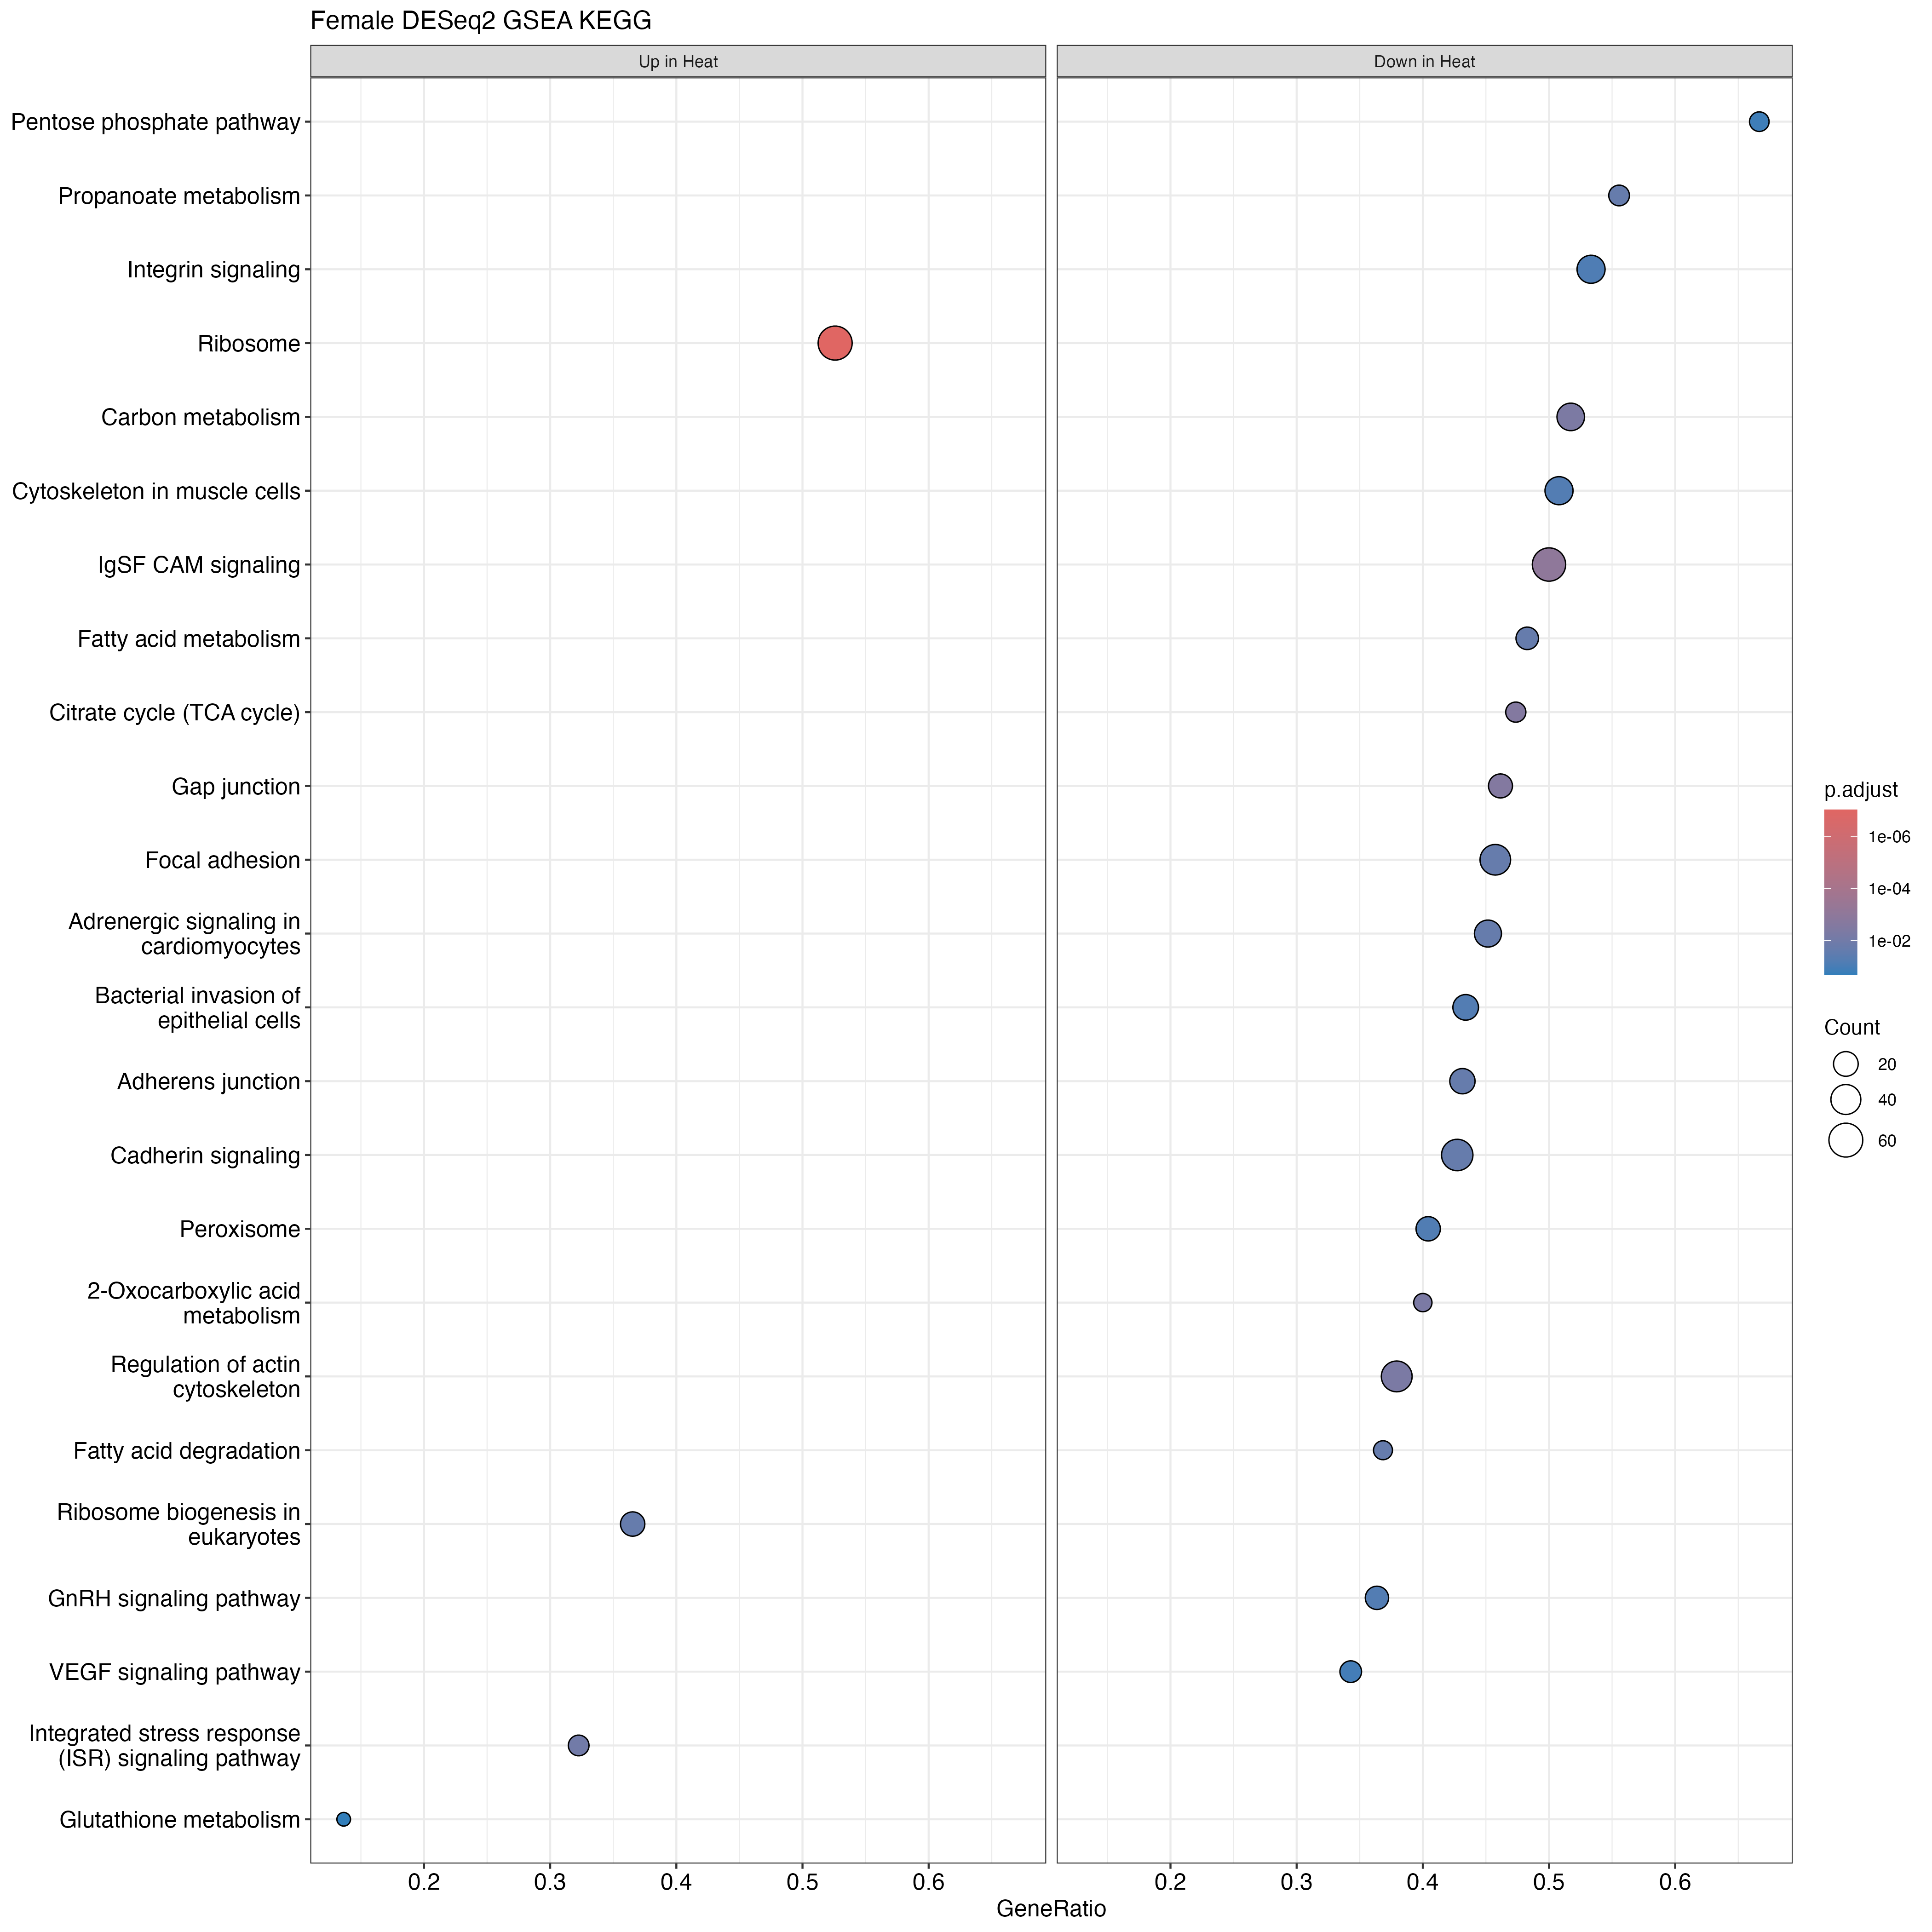

Source data for this figure (header and first rows):
ID, Description, setSize, enrichmentScore, NES, pvalue, p.adjust, qvalue, rank, leading_edge, core_enrichment, log2err
tgu03010, Ribosome, 116, 0.5919, 2.238, 5.37622465500209e-10, 9.56967988590372e-08, 7.45053898881129e-08, 1415, tags=53%, list=21%, signal=42%, 100228554/115498487/100223017/100223396/…, 0.8012
tgu00020, Citrate cycle (TCA cycle), 19, -0.7419, -2.033, 5.36421167106819e-05, 0.002672, 0.00208, 1046, tags=47%, list=15%, signal=40%, 100230199/100225534/100190674/100217618/…, 0.5573
tgu04540, Gap junction, 39, -0.6137, -2.016, 6.00339195464624e-05, 0.002672, 0.00208, 1279, tags=46%, list=19%, signal=38%, 100227859/100221959/100232622/100227442/…, 0.5573
tgu01210, 2-Oxocarboxylic acid metabolism, 15, -0.7575, -1.97, 0.0001959, 0.004982, 0.003879, 1191, tags=40%, list=17%, signal=33%, 100225395/100230199/100225079/100227287/…, 0.5188
tgu04156, Integrated stress response (ISR) signali…, 31, 0.6377, 1.879, 0.0004501, 0.01001, 0.007796, 770, tags=32%, list=11%, signal=29%, 100226844/100218505/100226431/100223585/…, 0.4985
tgu04517, IgSF CAM signaling, 114, -0.4767, -1.878, 1.09678206119644e-05, 0.0009761, 0.00076, 1648, tags=50%, list=24%, signal=39%, 100219602/100220452/100228738/100190386/…, 0.5933
tgu00640, Propanoate metabolism, 18, -0.6822, -1.831, 0.001617, 0.02073, 0.01614, 1211, tags=56%, list=18%, signal=46%, 100228381/100230333/100230199/100225534/…, 0.4551
tgu00071, Fatty acid degradation, 19, -0.6627, -1.815, 0.001753, 0.02073, 0.01614, 665, tags=37%, list=10%, signal=33%, 100231239/100226785/100227254/100229322/…, 0.4551
tgu01200, Carbon metabolism, 58, -0.519, -1.813, 0.0001357, 0.004831, 0.003761, 1590, tags=52%, list=23%, signal=40%, 100232597/100220154/100229947/100230152/…, 0.5188
tgu01212, Fatty acid metabolism, 29, -0.5925, -1.802, 0.001867, 0.02073, 0.01614, 1394, tags=48%, list=20%, signal=39%, 100225517/100230721/100230333/100223843/…, 0.4551
tgu03008, Ribosome biogenesis in eukaryotes, 52, 0.5397, 1.775, 0.001199, 0.02073, 0.01614, 1146, tags=37%, list=17%, signal=31%, 100223344/100218116/100229679/100222806/…, 0.4551
tgu04810, Regulation of actin cytoskeleton, 116, -0.4404, -1.751, 0.0001772, 0.004982, 0.003879, 1395, tags=38%, list=20%, signal=31%, 100221287/100225793/100231500/100217542/…, 0.5188
tgu04520, Adherens junction, 51, -0.5175, -1.734, 0.001364, 0.02073, 0.01614, 1174, tags=43%, list=17%, signal=36%, 100221879/100217813/100227812/100151697/…, 0.4551
tgu04261, Adrenergic signaling in cardiomyocytes, 62, -0.4796, -1.712, 0.00198, 0.02073, 0.01614, 1596, tags=45%, list=23%, signal=35%, 100219636/100190751/100223723/100219984/…, 0.4317
tgu04519, Cadherin signaling, 110, -0.4189, -1.638, 0.001121, 0.02073, 0.01614, 1656, tags=43%, list=24%, signal=33%, 100219688/100225574/100190751/100190386/…, 0.4551
tgu05100, Bacterial invasion of epithelial cells, 53, -0.4725, -1.623, 0.006743, 0.06001, 0.04672, 1656, tags=43%, list=24%, signal=33%, 100219688/100219602/100190386/100226729/…, 0.407
tgu04510, Focal adhesion, 94, -0.4165, -1.618, 0.001863, 0.02073, 0.01614, 1957, tags=46%, list=29%, signal=33%, 100226539/100217512/100228062/100230709/…, 0.4551
tgu04912, GnRH signaling pathway, 44, -0.4816, -1.595, 0.006532, 0.06001, 0.04672, 1250, tags=36%, list=18%, signal=30%, 100221959/100227442/100230711/100190399/…, 0.407
tgu04146, Peroxisome, 47, -0.4703, -1.588, 0.008845, 0.0656, 0.05107, 1527, tags=40%, list=22%, signal=32%, 100230879/100221578/100221310/100218710/…, 0.3807
tgu04820, Cytoskeleton in muscle cells, 63, -0.4462, -1.578, 0.007206, 0.06108, 0.04755, 2050, tags=51%, list=30%, signal=36%, 100218522/100223417/100224656/100226539/…, 0.407
tgu04518, Integrin signaling, 60, -0.4405, -1.575, 0.01041, 0.07413, 0.05771, 1976, tags=53%, list=29%, signal=38%, 100229042/100226539/100217512/100228062/…, 0.3807
tgu04370, VEGF signaling pathway, 35, -0.4879, -1.562, 0.01835, 0.1167, 0.09082, 1156, tags=34%, list=17%, signal=29%, 100227442/100227812/100227983/100232504/…, 0.3525
tgu00030, Pentose phosphate pathway, 12, -0.6412, -1.557, 0.02496, 0.1389, 0.1081, 1590, tags=67%, list=23%, signal=51%, 100232597/100220154/100229947/100230152/…, 0.3525
tgu04625, C-type lectin receptor signaling pathway, 55, -0.4491, -1.551, 0.008227, 0.06367, 0.04957, 1830, tags=40%, list=27%, signal=30%, 100229058/115498549/100228860/100219602/…, 0.3807
tgu00280, Valine, leucine and isoleucine degradati…, 19, -0.5611, -1.537, 0.02441, 0.1389, 0.1081, 1211, tags=53%, list=18%, signal=43%, 100228381/100225395/100230199/100220499/…, 0.3525
tgu04371, Apelin signaling pathway, 65, -0.4236, -1.523, 0.01237, 0.08156, 0.0635, 1528, tags=38%, list=22%, signal=30%, 100220812/100223723/100225793/100221959/…, 0.3807
tgu04530, Tight junction, 76, -0.4136, -1.523, 0.01106, 0.07571, 0.05894, 1612, tags=47%, list=24%, signal=37%, 100226051/100190386/100221704/100225285/…, 0.3807
tgu04010, MAPK signaling pathway, 120, -0.3873, -1.514, 0.001905, 0.02073, 0.01614, 1156, tags=32%, list=17%, signal=27%, 100227442/100225187/100221542/100218470/…, 0.4551
tgu00785, Lipoic acid metabolism, 6, -0.7737, -1.513, 0.0246, 0.1389, 0.1081, 1046, tags=67%, list=15%, signal=56%, 100230199/100225079/100221470/100226824, 0.3525
tgu04114, Oocyte meiosis, 68, -0.408, -1.507, 0.02141, 0.1314, 0.1023, 1570, tags=35%, list=23%, signal=27%, 100190751/100227408/100223723/100226442/…, 0.3525
tgu00480, Glutathione metabolism, 22, 0.5463, 1.506, 0.04083, 0.2076, 0.1616, 356, tags=14%, list=5%, signal=13%, 100231009/100218552/100219009, 0.3218
tgu00250, Alanine, aspartate and glutamate metabol…, 11, -0.6391, -1.493, 0.03797, 0.1988, 0.1548, 425, tags=18%, list=6%, signal=17%, 100224891/100222270, 0.3218
tgu04144, Endocytosis, 151, -0.348, -1.441, 0.005329, 0.05269, 0.04102, 1880, tags=39%, list=28%, signal=29%, 100221166/100229921/100218222/100217627/…, 0.407
tgu00910, Nitrogen metabolism, 1, -0.9963, -1.347, 0.007825, 0.06331, 0.04929, 27, tags=100%, list=0%, signal=100%, 100222270, 0.3807
tgu05132, Salmonella infection, 136, -0.332, -1.345, 0.02706, 0.146, 0.1136, 1395, tags=33%, list=20%, signal=27%, 100221287/100229607/100217542/100227859/…, 0.3525
